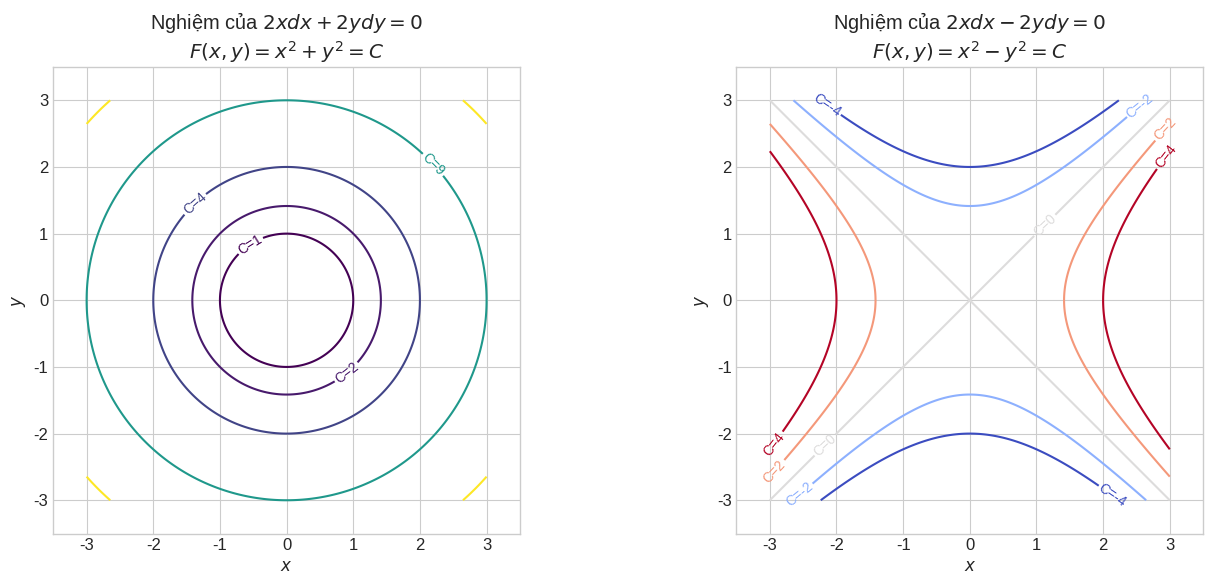

Here is the Python script that generated this plot: (Note: this script raises an exception after producing the figure.)
#!/usr/bin/env python3
"""
Generate educational images for Chapter 01 lessons
Lesson 01-04: Exact Equations
"""

import numpy as np
import matplotlib.pyplot as plt
from matplotlib import cm

plt.style.use('seaborn-v0_8-whitegrid')
plt.rcParams['figure.figsize'] = (12, 8)
plt.rcParams['font.size'] = 12

IMG_PATH = '/Users/nguyenlelinh/teaching/differential-equation-self-learning/img/chapter_img/chapter01/'

# =============================================================================
# Figure 1: Exact Equation - Potential Function Contours
# =============================================================================
fig1, axes1 = plt.subplots(1, 2, figsize=(14, 6))

# Left: F(x,y) = x^2 + y^2 = C (circles)
ax1 = axes1[0]
x = np.linspace(-3, 3, 500)
y = np.linspace(-3, 3, 500)
X, Y = np.meshgrid(x, y)
Z = X**2 + Y**2

contour = ax1.contour(X, Y, Z, levels=[1, 2, 4, 9, 16], cmap='viridis')
ax1.clabel(contour, inline=True, fontsize=10, fmt='C=%1.0f')
ax1.set_xlabel('$x$')
ax1.set_ylabel('$y$')
ax1.set_title('Nghiệm của $2xdx + 2ydy = 0$\n$F(x,y) = x^2 + y^2 = C$')
ax1.set_aspect('equal')
ax1.set_xlim(-3.5, 3.5)
ax1.set_ylim(-3.5, 3.5)

# Right: F(x,y) = x^2 - y^2 = C (hyperbolas)
ax2 = axes1[1]
Z2 = X**2 - Y**2

contour2 = ax2.contour(X, Y, Z2, levels=[-4, -2, 0, 2, 4], cmap='coolwarm')
ax2.clabel(contour2, inline=True, fontsize=10, fmt='C=%1.0f')
ax2.set_xlabel('$x$')
ax2.set_ylabel('$y$')
ax2.set_title('Nghiệm của $2xdx - 2ydy = 0$\n$F(x,y) = x^2 - y^2 = C$')
ax2.set_aspect('equal')
ax2.set_xlim(-3.5, 3.5)
ax2.set_ylim(-3.5, 3.5)

plt.tight_layout()
plt.savefig(IMG_PATH + '01_04_exact_equations.svg', dpi=150, bbox_inches='tight')
plt.close()

# =============================================================================
# Figure 2: Exact vs Non-Exact visualization
# =============================================================================
fig2, axes2 = plt.subplots(1, 2, figsize=(14, 6))

# Left: Exact equation field
ax1 = axes2[0]
x = np.linspace(-2, 2, 20)
y = np.linspace(-2, 2, 20)
X, Y = np.meshgrid(x, y)

# For M = 2x, N = 2y (exact), direction is radially outward/inward
U = 2*X
V = 2*Y
M = np.sqrt(U**2 + V**2)
U_norm = U / (M + 0.001)
V_norm = V / (M + 0.001)

ax1.quiver(X, Y, U_norm, V_norm, M, cmap='Blues', scale=25)
ax1.set_xlabel('$x$')
ax1.set_ylabel('$y$')
ax1.set_title('Trường vector cho phương trình chính xác\n$M=2x, N=2y$: $\\partial M/\\partial y = \\partial N/\\partial x = 0$')
ax1.set_aspect('equal')
ax1.set_xlim(-2.5, 2.5)
ax1.set_ylim(-2.5, 2.5)

# Right: Non-exact (show why it fails)
ax2 = axes2[1]
# For M = y, N = x (not exact, since dM/dy = 1, dN/dx = 1 actually exact!)
# Let's use M = y^2, N = x*y (not exact: dM/dy = 2y, dN/dx = y)
U = y**2
V = X*Y
M2 = np.sqrt(U**2 + V**2 + 0.001)
U2_norm = U / (M2 + 0.001)
V2_norm = V / (M2 + 0.001)

ax2.quiver(X, Y, U2_norm, V2_norm, M2, cmap='Reds', scale=25)
ax2.set_xlabel('$x$')
ax2.set_ylabel('$y$')
ax2.set_title('Trường vector cho phương trình không chính xác\n$M=y^2, N=xy$: $\\partial M/\\partial y = 2y \\neq \\partial N/\\partial x = y$')
ax2.set_aspect('equal')
ax2.set_xlim(-2.5, 2.5)
ax2.set_ylim(-2.5, 2.5)

plt.tight_layout()
plt.savefig(IMG_PATH + '01_04_exact_vs_nonexact.svg', dpi=150, bbox_inches='tight')
plt.close()

print("Generated images for Chapter 01-04:")
print("  01_04_exact_equations.svg")
print("  01_04_exact_vs_nonexact.svg")
